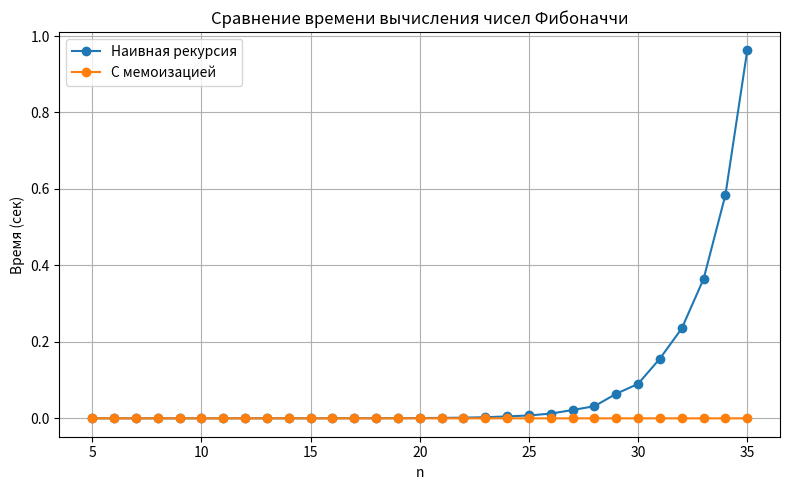

Write the Python code that produced this figure.
# memoization.py
import time

import matplotlib.pyplot as plt


# -----------------------------
# Функция 1: наивная рекурсивная Фибоначчи
# -----------------------------
def fib_naive(n: int) -> int:
    """
    Наивное рекурсивное вычисление числа Фибоначчи.

    Сложность:
    - Время: O(2^n) — экспоненциальная,
    - т.к. каждая функция вызывает две подфункции
    - Глубина рекурсии: n
    - Память (стек вызовов): O(n)
    """
    if n <= 1:
        return n  # базовые случаи: F(0)=0, F(1)=1
    # рекурсивный шаг: F(n) = F(n-1) + F(n-2)
    return fib_naive(n - 1) + fib_naive(n - 2)


# -----------------------------
# Функция 2: мемоизированная Фибоначчи
# -----------------------------
def fib_memo(n: int, cache=None) -> int:
    """
    Мемоизированная версия функции Фибоначчи.

    Сложность:
    - Время: O(n) — каждое значение вычисляется один раз и сохраняется в кэше
    - Глубина рекурсии: n
    - Память: O(n) — кэш хранит n значений
    """
    if cache is None:
        cache = {}  # создаём пустой кэш при первом вызове

    if n in cache:
        return cache[n]  # если значение уже есть, возвращаем его без рекурсии

    if n <= 1:
        cache[n] = n  # базовые случаи
    else:
        # рекурсивное вычисление с сохранением результата в кэше
        cache[n] = fib_memo(n - 1, cache) + fib_memo(n - 2, cache)

    return cache[n]  # возвращаем результат


# -----------------------------
# Функция 3: сравнение производительности
# -----------------------------
def compare_fib_performance():
    """
    Сравнивает производительность наивной и мемоизированной рекурсии,
    строит график и сохраняет его в PNG-файл.
    """

    pc_info = """
    Характеристики ПК для тестирования:
    - Процессор: 12th Gen Intel(R) Core(TM) i5-12450H 2.00 GHz
    - Оперативная память: 16 GB DDR4
    - ОС: Windows 11 Pro
    - Python: 3.10.10
    """
    print(pc_info)

    print("Сравнение времени выполнения рекурсии с мемоизацией и без:")

    n = 35  # число Фибоначчи для быстрого сравнения

    # --- Наивная рекурсия ---
    start = time.time()
    fib_naive(n)
    naive_time = time.time() - start
    print(f"Наивная рекурсия ({n}): {naive_time:.4f} сек")

    # --- С мемоизацией ---
    start = time.time()
    fib_memo(n)
    memo_time = time.time() - start
    print(f"С мемоизацией ({n}): {memo_time:.4f} сек")

    # --- Построение графика ---
    values = range(5, 36)  # диапазон n для графика
    times_naive = []  # список времени для наивной функции
    times_memo = []   # список времени для мемоизированной функции

    for i in values:
        # время наивной функции
        start = time.time()
        fib_naive(i)
        times_naive.append(time.time() - start)

        # время мемоизированной функции
        start = time.time()
        fib_memo(i)
        times_memo.append(time.time() - start)

    plt.figure(figsize=(8, 5))
    plt.plot(values, times_naive, label="Наивная рекурсия", marker="o")
    plt.plot(values, times_memo, label="С мемоизацией", marker="o")

    # подписи оси X через каждые 5 единиц
    tick_values = [5, 10, 15, 20, 25, 30, 35]
    plt.xticks(tick_values)

    plt.title("Сравнение времени вычисления чисел Фибоначчи")
    plt.xlabel("n")
    plt.ylabel("Время (сек)")
    plt.legend()
    plt.grid(True)
    plt.tight_layout()

    # сохраняем график в файл
    output_file = "fibonacci_plot.png"
    plt.savefig(output_file, dpi=300)
    plt.close()

    print(f"\nГрафик сохранён в файл: {output_file}")


# -----------------------------
# Главная программа
# -----------------------------
if __name__ == "__main__":
    compare_fib_performance()
